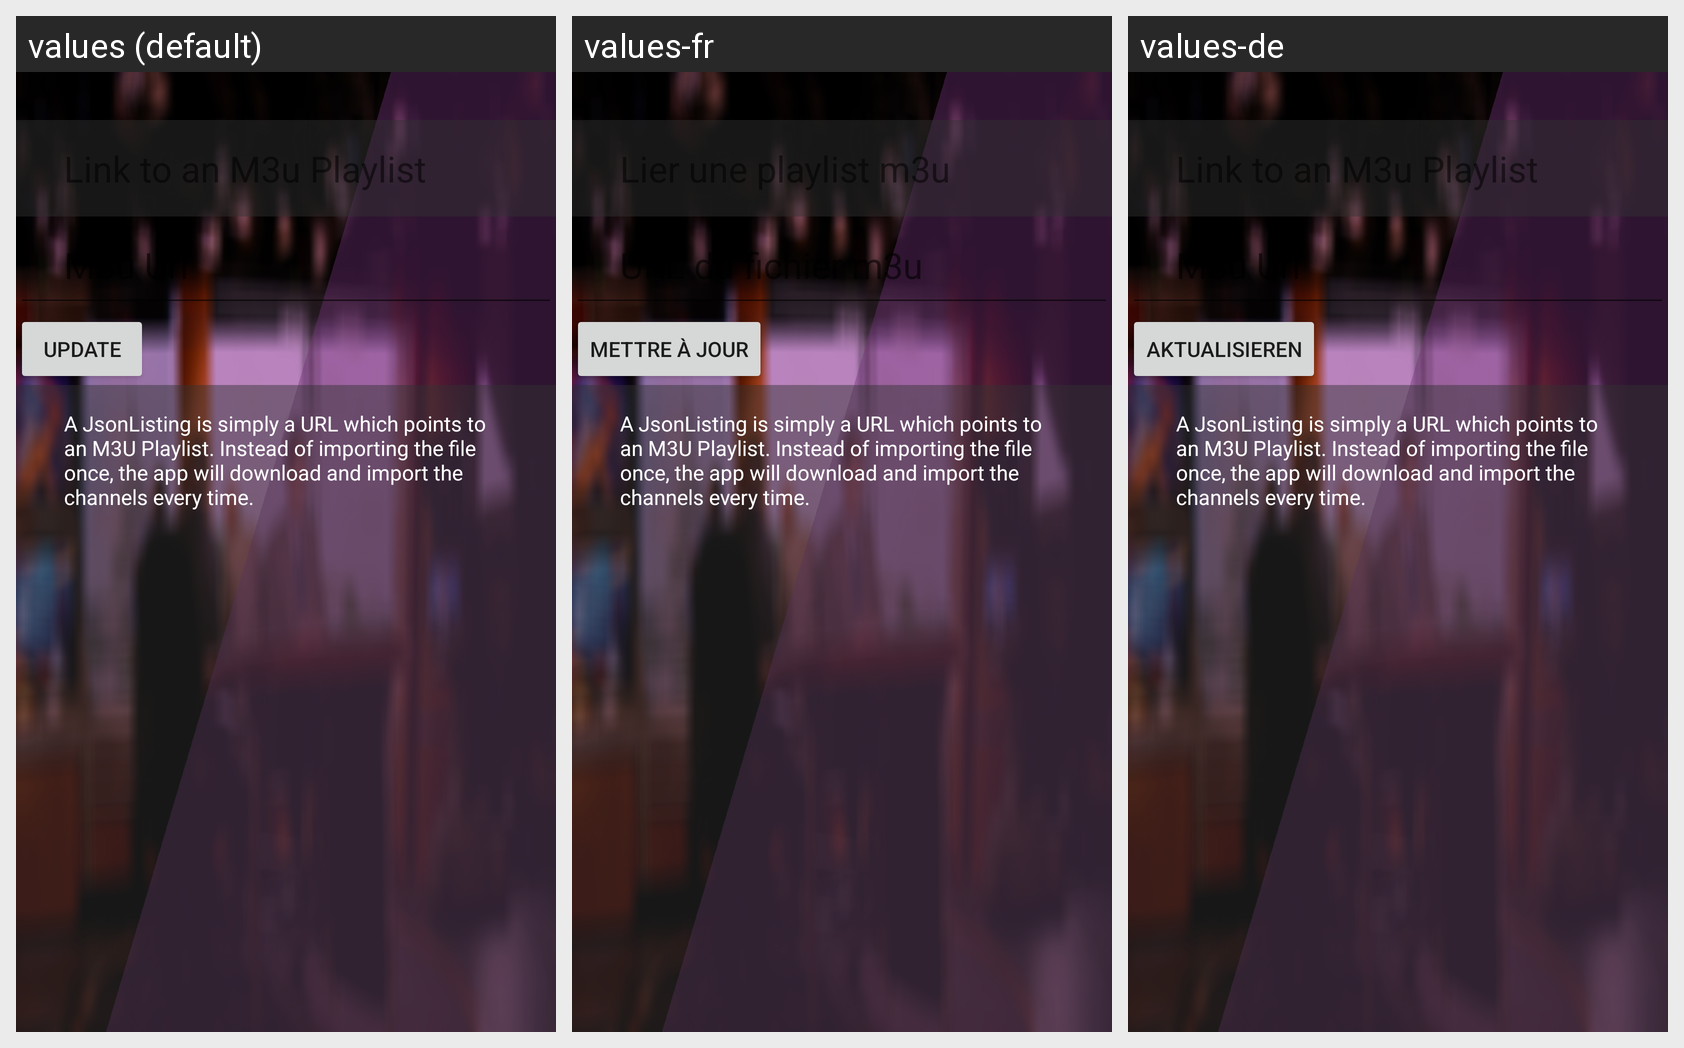

The same Android screen rendered under several of its app's locales, left to right. List the strings drawn on it with the default value and each locale's translation.
Android screen res/layout/plugin_json_listing.xml rendered under 3 locales, left to right: values (default), values-fr, values-de. Device: Nexus 5 (rendered at 1080×1920; each locale shown at half size, 540×960, under a caption strip naming it); theme Theme.MaterialComponents.DayNight.NoActionBar.
Strings drawn on this screen, with the default value and each locale's value (text and hints the layout hard-codes, and strings that could not be matched under every locale, appear in the picture but are not listed):

link_to_m3u
  values: Link to an M3u Playlist
  values-fr: Lier une playlist m3u
  values-de: Link to an M3u Playlist  [not translated; the default value is used]

m3u_url
  values: M3u Url
  values-fr: URL du fichier m3u
  values-de: M3u Url  [not translated; the default value is used]

update
  values: Update
  values-fr: Mettre à jour
  values-de: Aktualisieren
